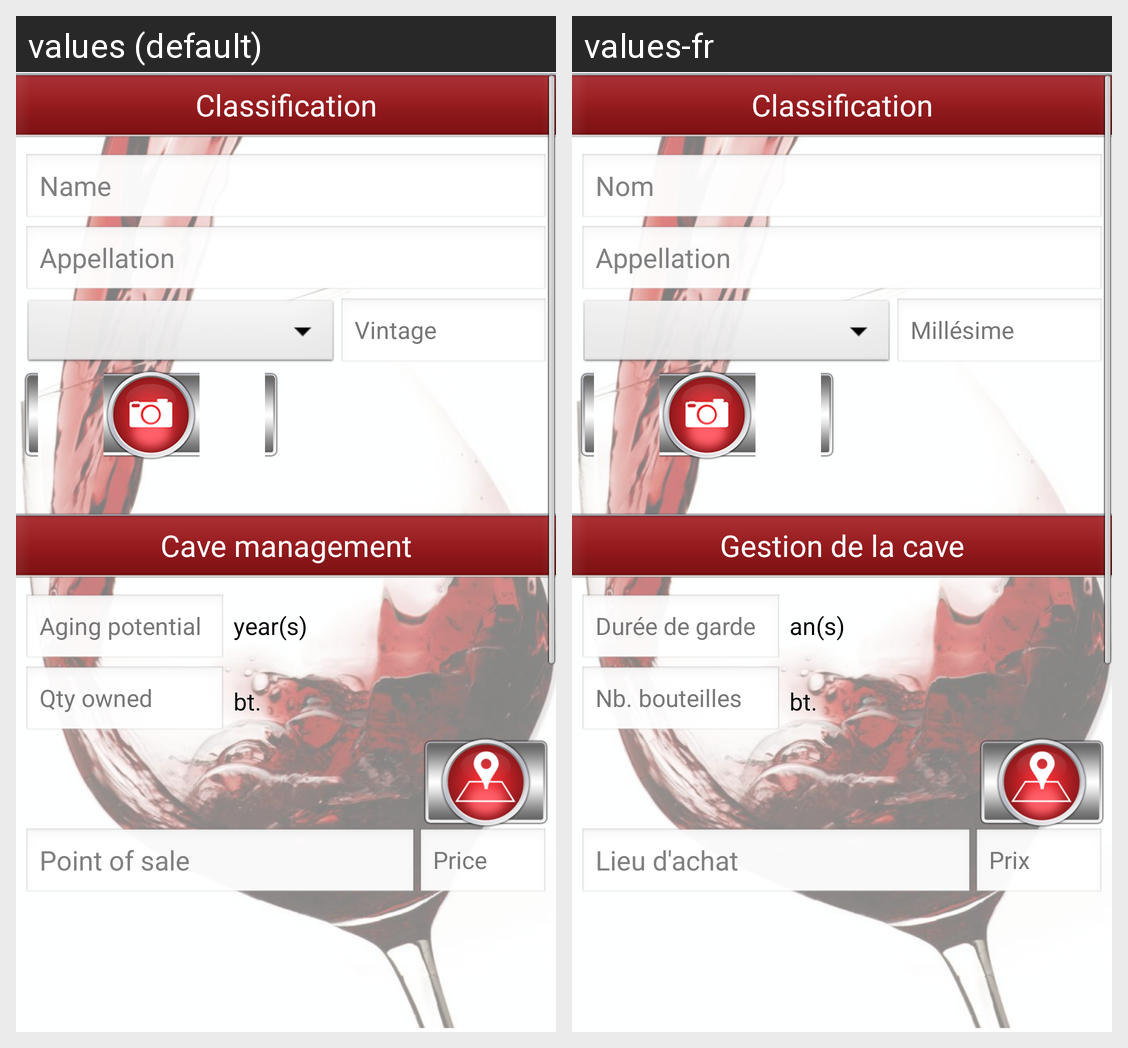

Translations of the strings shown on this Android screen, per locale in the grid:
Android screen res/layout/add.xml rendered under 2 locales, left to right: values (default), values-fr. Device: Nexus 5 (rendered at 1080×1920; each locale shown at half size, 540×960, under a caption strip naming it); theme Wines.
Strings drawn on this screen, with the default value and each locale's value (text and hints the layout hard-codes, and strings that could not be matched under every locale, appear in the picture but are not listed):

classification
  values: Classification
  values-fr: Classification

nom
  values: Name
  values-fr: Nom

appellation
  values: Appellation
  values-fr: Appellation

millesime
  values: Vintage
  values-fr: Millésime

cave_mgt
  values: Cave management
  values-fr: Gestion de la cave

aging_potential
  values: Aging potential
  values-fr: Durée de garde

years
  values: year(s)
  values-fr: an(s)

hint_stock
  values: Qty owned
  values-fr: Nb. bouteilles

stock
  values: bt.
  values-fr: bt.

point_of_sale
  values: Point of sale
  values-fr: Lieu d'achat

prix
  values: Price
  values-fr: Prix
